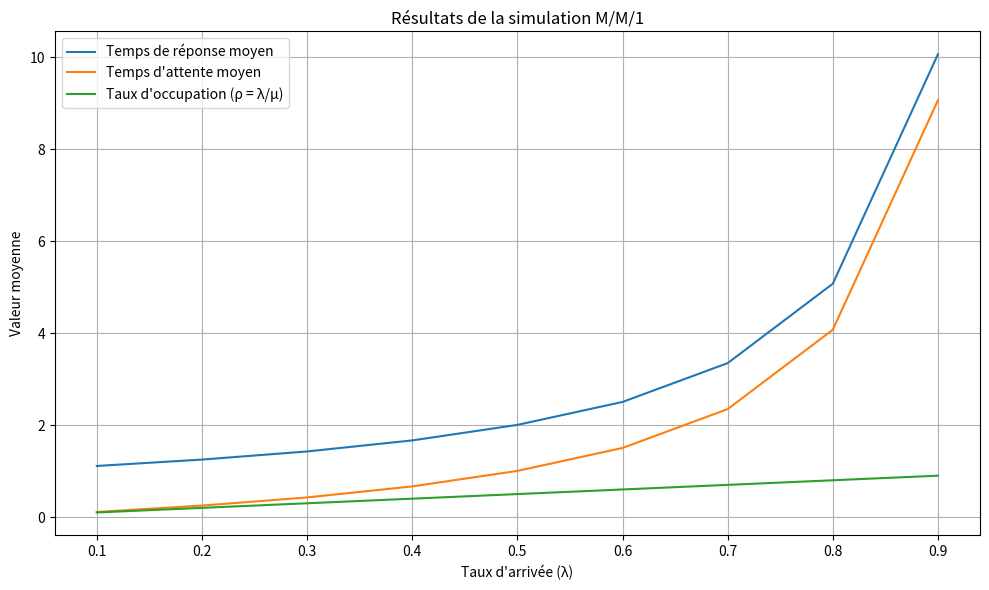

Generate this figure with matplotlib:
import numpy as np
import matplotlib.pyplot as plt

# Paramètres constants
MU = 1.0  # Taux de service (fixe à 1)
NUM_CUSTOMERS = 1_000_000  # Nombre de clients simulés
REPEATS = 3  # Nombre de répétitions pour la stabilité statistique

LAMBDA_VALUES = np.arange(0.1, 1.0, 0.1)  # Valeurs de λ testées (de 0.1 à 0.9)

# Fonction de simulation M/M/1
def simulate_mm1(lmbda, mu, n):
    arrival_times = np.cumsum(np.random.exponential(1 / lmbda, n))
    service_times = np.random.exponential(1 / mu, n)

    start_times = np.zeros(n)
    end_times = np.zeros(n)

    for i in range(1, n):
        start_times[i] = max(arrival_times[i], end_times[i - 1])
        end_times[i] = start_times[i] + service_times[i]

    wait_times = start_times - arrival_times
    response_times = end_times - arrival_times

    return response_times.mean(), wait_times.mean()

# Résultats
results = {
    "lambda": [],
    "response_time": [],
    "wait_time": [],
    "rho": []
}

for lmbda in LAMBDA_VALUES:
    responses, waits = [], []
    for _ in range(REPEATS):
        r, w = simulate_mm1(lmbda, MU, NUM_CUSTOMERS)
        responses.append(r)
        waits.append(w)
    
    results["lambda"].append(lmbda)
    results["response_time"].append(np.mean(responses))
    results["wait_time"].append(np.mean(waits))
    results["rho"].append(lmbda / MU)

# Tracé des résultats
plt.figure(figsize=(10, 6))
plt.plot(results["lambda"], results["response_time"], label="Temps de réponse moyen")
plt.plot(results["lambda"], results["wait_time"], label="Temps d'attente moyen")
plt.plot(results["lambda"], results["rho"], label="Taux d'occupation (ρ = λ/μ)")
plt.title("Résultats de la simulation M/M/1")
plt.xlabel("Taux d'arrivée (λ)")
plt.ylabel("Valeur moyenne")
plt.legend()
plt.grid(True)
plt.tight_layout()
plt.show()
